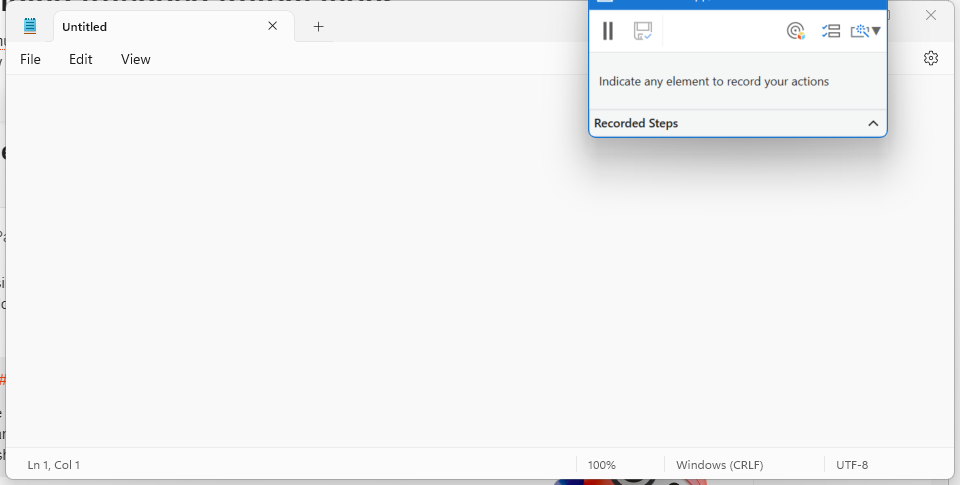
Workflow: Sequence

Step 1: Use Application: Notepad in window 'Notepad' (notepad.exe)

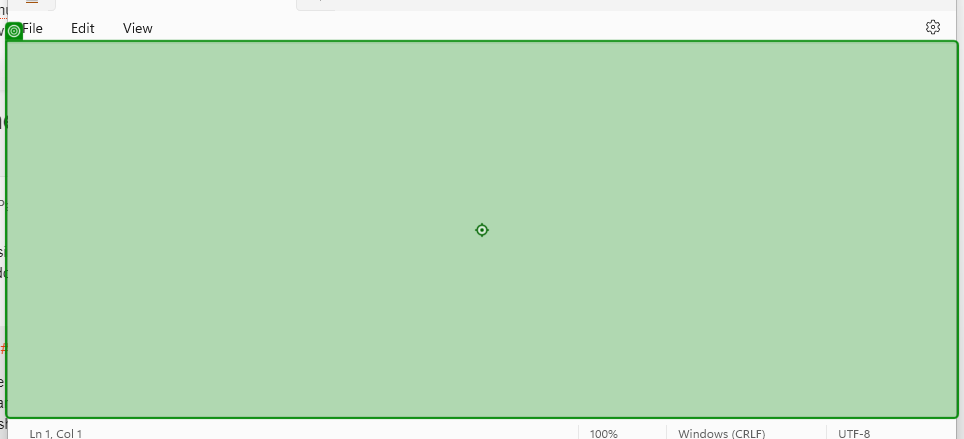
Step 2: type "Banii, banii" into 'RichEditD2DPT'

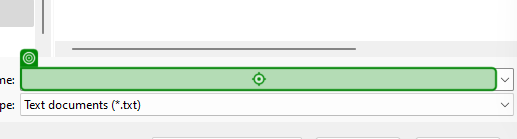
Step 3: type "Guta si dusmanii sai"

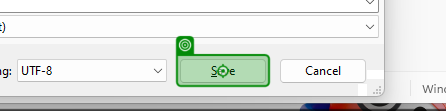
Step 4: click on 'Save'